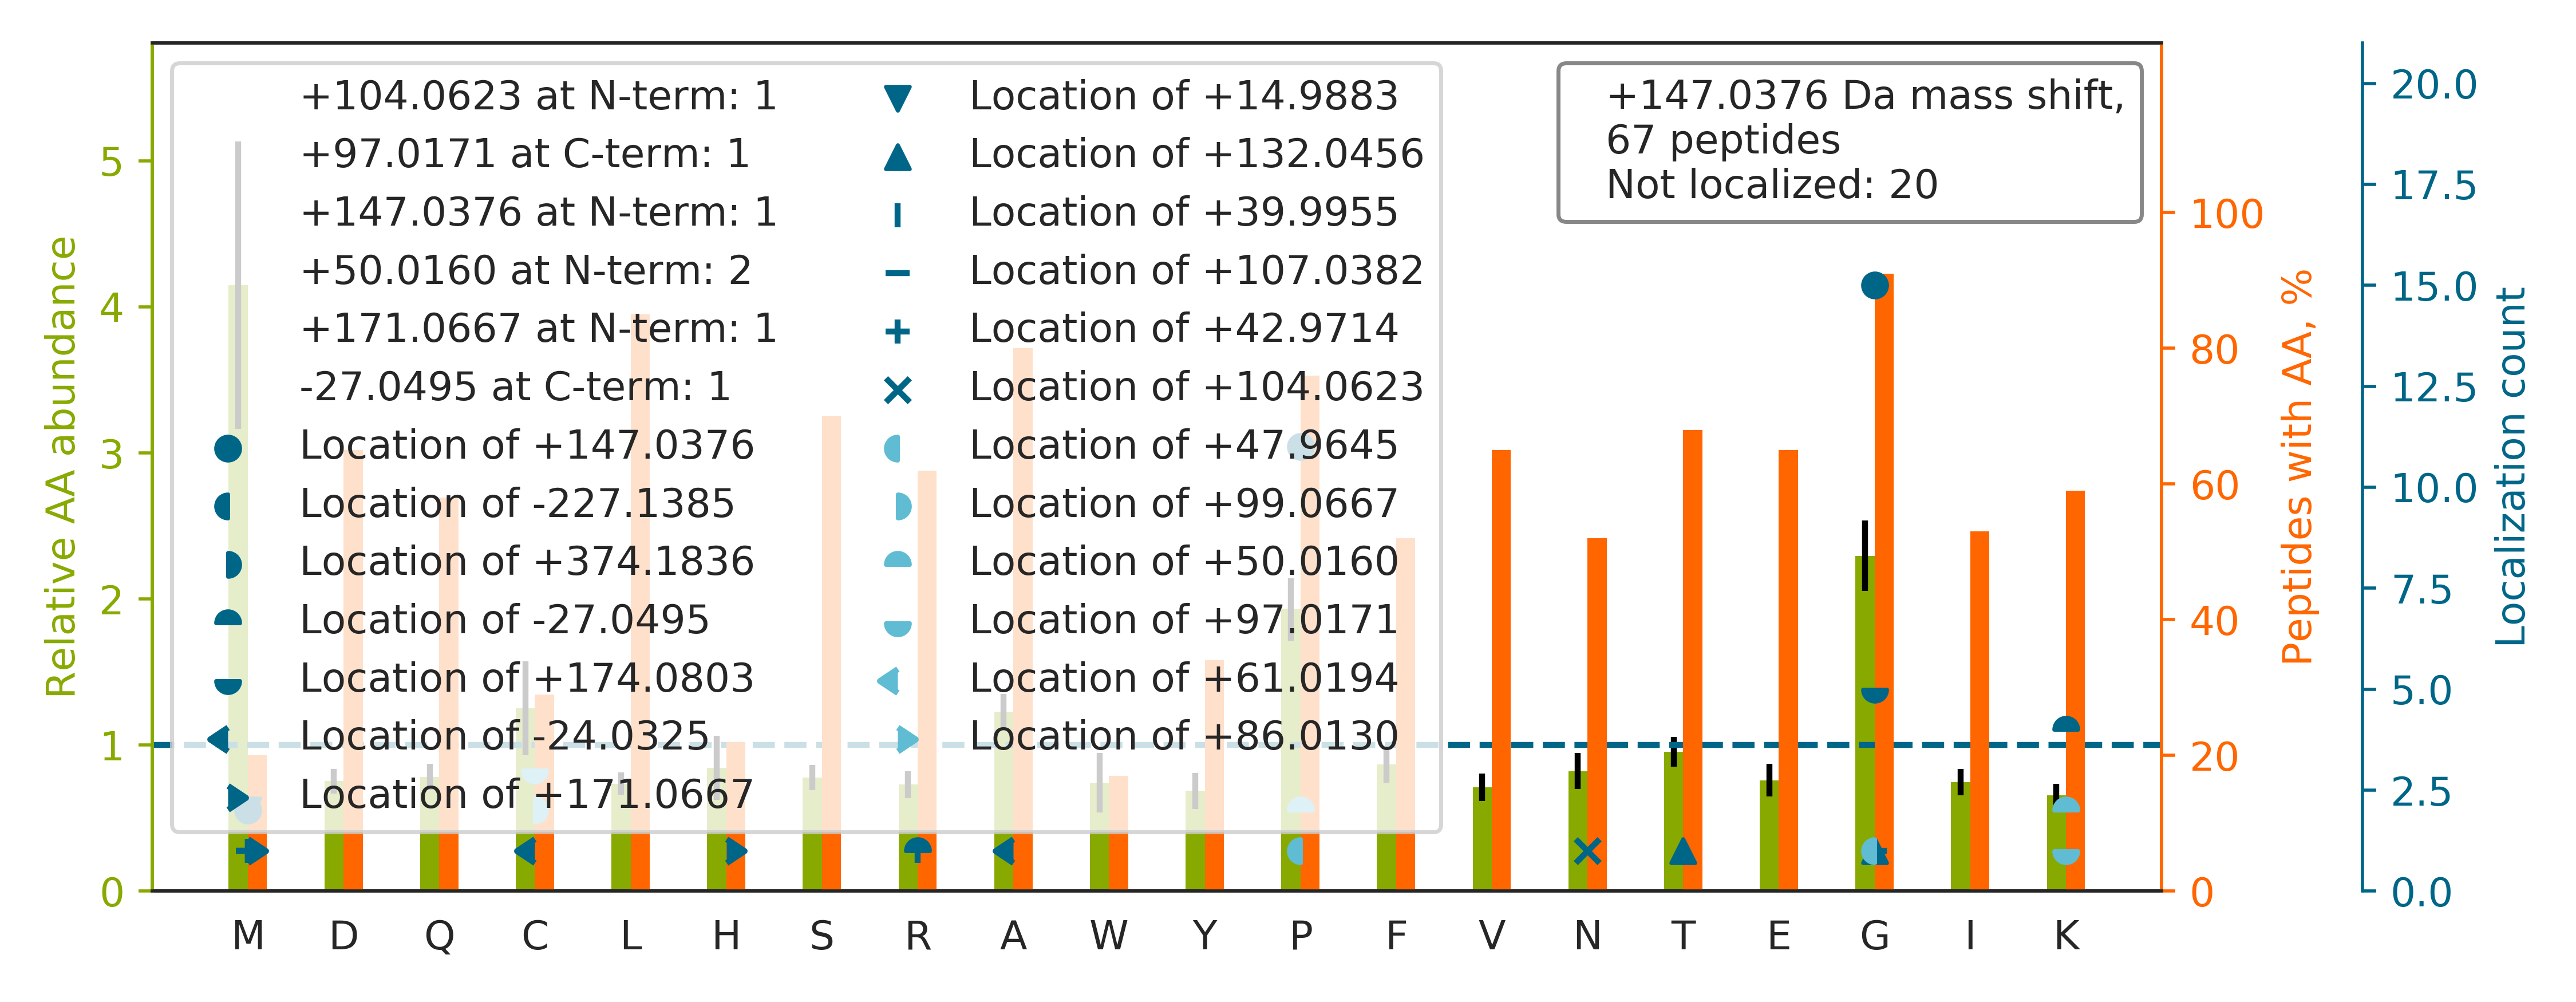

The table this chart was drawn from, first rows:
top isoform	localization score	spectrum
NCIDTNECVALPG[+48]SC[+99]SPGTCQNLEGSFR	0.1242	50CPTAC_COprospective_W_VU_20151222_05CO…
K[+50]C[+97]APGTCQNLDGSYR	0.9978	45CPTAC_COprospective_W_VU_20151202_05CO…
GPSGPPGPDGNK[-27]GEPG[+174]VVGAVGTAGPSGP…	0.9367	52CPTAC_COprospective_W_VU_20160223_11CO…
TVSCVLEDG[+147]VETYVK	1.0	44CPTAC_COprospective_W_VU_20151202_20CO…
GSPG[+147]AQGPPGAPGPLGIAGITGAR	0.6868	39CPTAC_COprospective_W_VU_20150909_09CO…
G[+147]TEWVDPEDPTVIAENELLGAAAAIEAAAK	0.9203	60CPTAC_COprospective_W_VU_20160311_27CO…
GAPGAVGAPGPAGATGDRGEAGAAGPAGPAGPR		08CPTAC_COprospective_W_VU_20150928_05CO…
VLG[+147]AFSDGLAHLDNLK	1	53CPTAC_COprospective_W_VU_20160226_11CO…
CAP[+147]GTCQNLDGSYR	0.713	13CPTAC_COprospective_W_VU_20151030_06CO…
GPPGPMGPPGLAGPPGESGR		92CPTAC_COprospective_W_VU_20160728_11CO…
GFSGLQGPPGPPGSPGEQGPSGASGPAGPR		58CPTAC_COprospective_W_VU_20160318_11CO…
FQSSAVMALQEASEAYLVGLFEDTNLCAIHAK		51CPTAC_COprospective_W_VU_20160215_16CO…
GLTGPIGPPGPAGAPGDKGESGPSGPAGPTGAR		50CPTAC_COprospective_W_VU_20151222_05CO…
ITSAAG[+147]IISLLDEDEPQLK	1	49CPTAC_COprospective_W_VU_20151222_11CO…
TTGIVMDSGDGVTHIVPIYEGYALPHAILR		13CPTAC_COprospective_W_VU_20151030_06CO…
THTCPPCPAPELLGGPSVFLFPPKPK		36CPTAC_COprospective_W_VU_20150824_11CO…
GPP[+147]GESGAAGPTGPIGSR	0.07924	14CPTAC_COprospective_W_VU_20151030_06CO…
CHP[+48]DAFC[+99]YNTPGSFTCQCKPGYQGDGFR	0.9414	58CPTAC_COprospective_W_VU_20160318_11CO…
KP[+147]LVVFVLGGPGAGK	1	22CPTAC_COprospective_W_VU_20150202_05CO…
SSTSP[+147]TTNVLLSPLSVATALSALSLGAEQR	0.03342	28CPTAC_COprospective_W_VU_20150810_05CO…
VTWAP[+147]PPSIDLTNFLVR	0.9211	60CPTAC_COprospective_W_VU_20160311_27CO…
APGVGGAFAGIPGVGPFGGPQPGVPLGYPIK		69CPTAC_COprospective_W_VU_20160407_22CO…
GFPGNPGAPG[+147]SPGPAGQQGAIGSPGPAGPR	0.1968	03CPTAC_COprospective_W_VU_20150624_05CO…
GSPGADGPAGAPGTPGPQGIAGQR		88CPTAC_COprospective_W_VU_20160705_11CO…
AAPFNNWM[+107]EGAM[+40]EDLQDTFIVHTIEEIQG…	0.0003117	58CPTAC_COprospective_W_VU_20160318_11CO…
N[+104]M[+43]DPLNDNVTSLLNASSDKFVADLWK	0.08094	58CPTAC_COprospective_W_VU_20160318_11CO…
NG[+147]ATCVDGFNTFR	1	17CPTAC_COprospective_W_VU_20150807_09CO…
IWYHTFYNELRVA[-24]PDEH[+171]PILLTEAPLNPK	0.1408	72CPTAC_COprospective_W_VU_20160422_05CO…
FQSSAVM[+15]ALQEACEAYLVG[+132]LFEDTNLCAI…	0.9132	03CPTAC_COprospective_W_VU_20150624_05CO…
GHNGLQGLPGIAGHHGDQGAPGSVGPAGPR		41CPTAC_COprospective_W_VU_20151124_21CO…
NVIGGFECTCEEGFEPGPMMTCEDINECAQNPLLCAFR		03CPTAC_COprospective_W_VU_20150624_05CO…
M[+171]DWLVPATC[-24]EPIQSVFFFSGDK	0.8734	21CPTAC_COprospective_W_VU_20151112_20CO…
SGDAAIVDM[-27]VPGKPM[+174]CVESFSDYPPLGR	0.8085	30CPTAC_COprospective_W_VU_20150810_20CO…
GFPGLPGPSGEPGKQGPSGASGER		31CPTAC_COprospective_W_VU_20150810_11CO…
GDIGPPGPQGPPGPQGPNGLSIPGEQGR		73CPTAC_COprospective_W_VU_20160422_11CO…
VLLP[+147]EYGGTK	0.9796	63CPTAC_COprospective_W_VU_20160316_11CO…
K[+50]VELC[+97]SFSGYK	0.959	87CPTAC_COprospective_W_VU_20160701_09CO…
VG[+174]AGAPVYM[-27]AAVLEYLTAEILELAGNAAR	0.006249	39CPTAC_COprospective_W_VU_20150909_09CO…
TTP[+147]PVLDSDGSFFLYSK	0.5154	67CPTAC_COprospective_W_VU_20160324_16CO…
ALTVP[+147]ELTQQVFDAK	1.0	57CPTAC_COprospective_W_VU_20160317_15CO…
IQG[+147]TLEDQIISANPLLEAFGNAK	0.9999	90CPTAC_COprospective_W_VU_20160728_11CO…
IWHHSFYNELRVAPEEHPTLLTEAPLNPK		70CPTAC_COprospective_W_VU_20160421_11CO…
MMCGAPSATQPATAETQHIADQVR		88CPTAC_COprospective_W_VU_20160705_11CO…
TVP[+147]LAGHVGFDSLPDQLVNK	0.7979	46CPTAC_COprospective_W_VU_20151209_09CO…
LSLDFLDDVRR		45CPTAC_COprospective_W_VU_20151202_05CO…
KITHNP[+147]FGPGQFFDLSIR	0.9152	32CPTAC_COprospective_W_VU_20150818_20CO…
FLQYYLNEQG[+107]DR[+40]VYTLK	0.8686	87CPTAC_COprospective_W_VU_20160701_09CO…
SLQWMAGGTFTGEALQYTR		21CPTAC_COprospective_W_VU_20151112_20CO…
FLQYYLNEQG[+147]DR	1.0	10CPTAC_COprospective_W_VU_20151002_05CO…
LVEWIIVQCG[+174]PDVGRPDR[-27]	0.07301	76CPTAC_COprospective_W_VU_20160502_11CO…
GAQGPAGPAGPPGLIGEQGISGPR		21CPTAC_COprospective_W_VU_20151112_20CO…
KLVILEG[+147]ELER	0.9958	58CPTAC_COprospective_W_VU_20160318_11CO…
ILLAELEQLK[-27]G[+174]QGK	0.7204	05CPTAC_COprospective_W_VU_20150915_05CO…
GC[+97]PAALP[+50]LSNLYETLGVVGSTTTQLYTDR	0.0325	57CPTAC_COprospective_W_VU_20160317_15CO…
CINTDG[+147]SFHCVCNAGFHVTR	0.5339	90CPTAC_COprospective_W_VU_20160728_11CO…
AYIASAG[+147]ADALAK	1.0	78CPTAC_COprospective_W_VU_20160915_11CO…
GDRGETGPAGPPGAPGAPGAPGPVGPAGK		56CPTAC_COprospective_W_VU_20160303_01CO…
TGQAT[+132]VASGIPAGWM[+15]GLDCGPESSKK	0.02957	31CPTAC_COprospective_W_VU_20150810_11CO…
EGFGHLSPTG[+147]TTEFWLGNEK	0.6915	88CPTAC_COprospective_W_VU_20160705_11CO…
SGALPPAPAAPRPALRAQR		62CPTAC_COprospective_W_VU_20160311_05CO…
... 7 more rows
